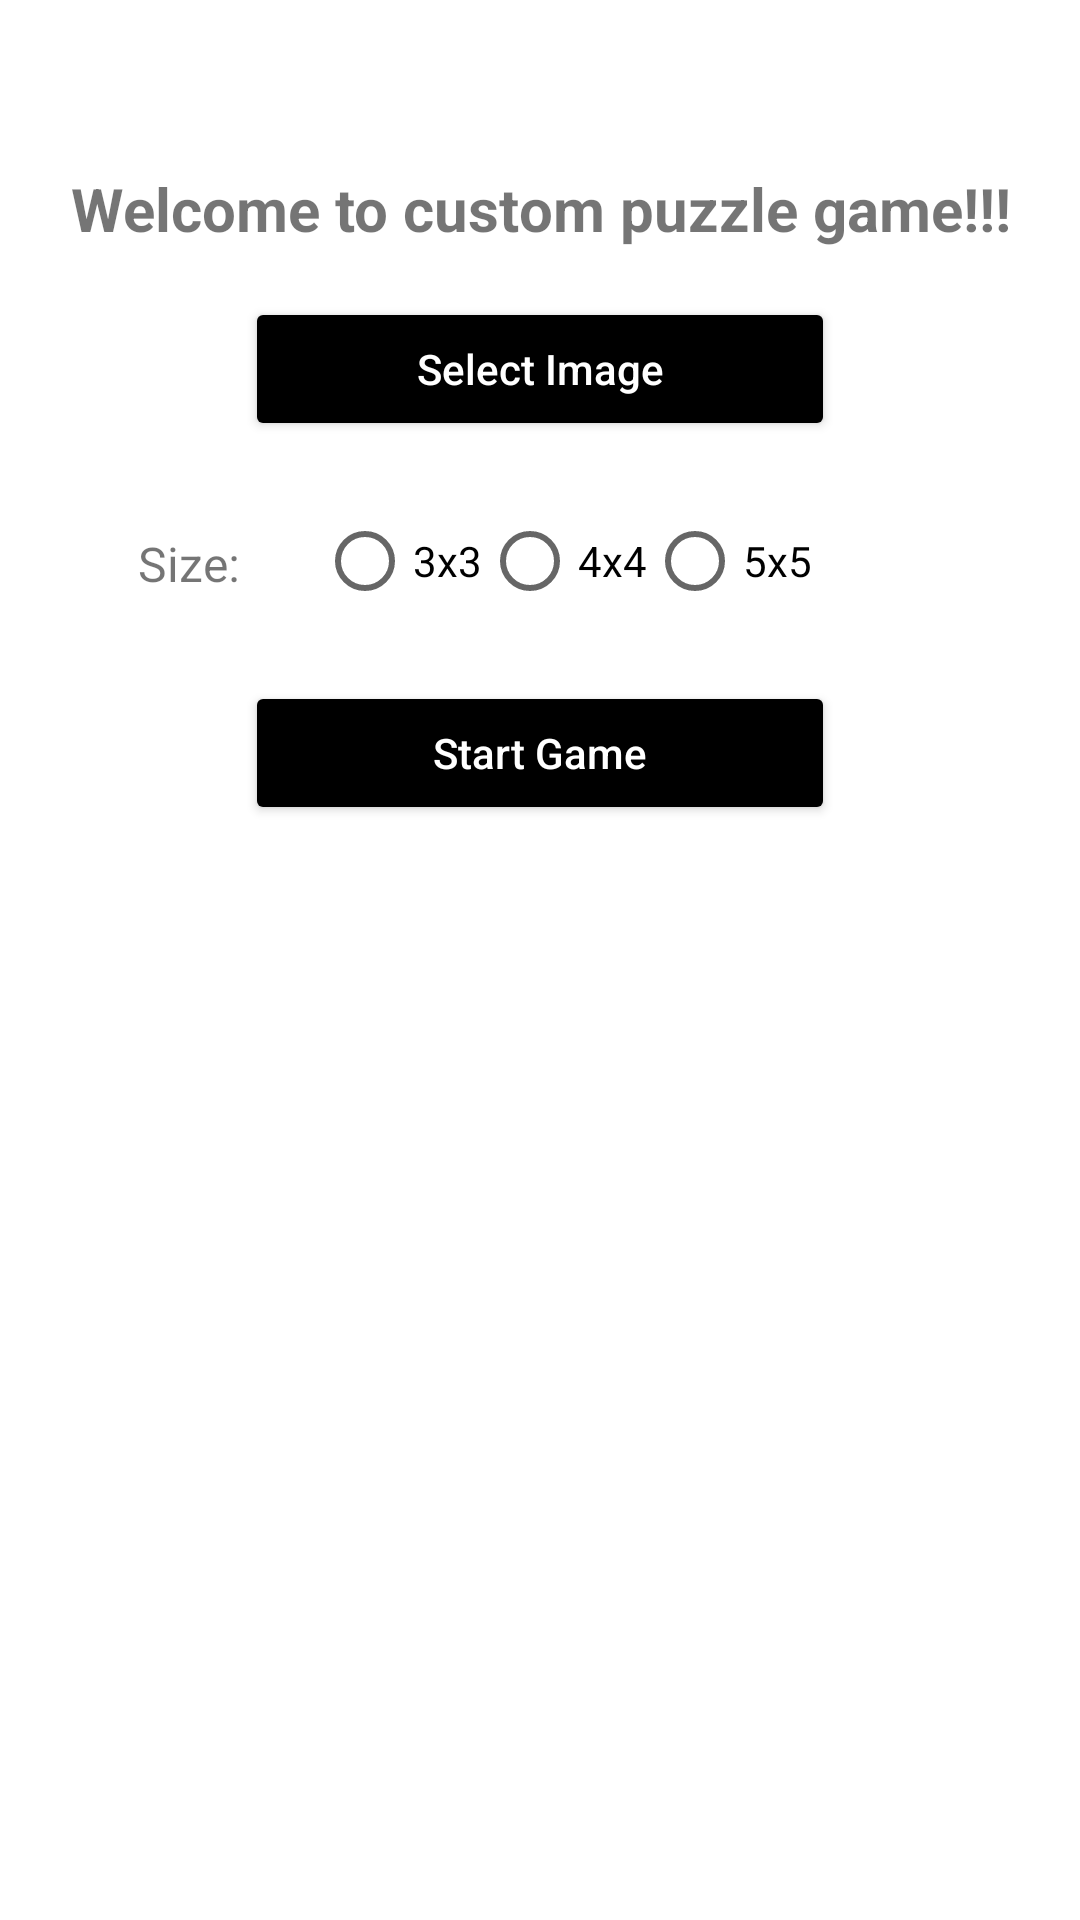

Android layout source for this screen:
<!-- AndroidManifest.xml: application theme Theme.MultipleGame -->
<!-- res/layout/activity_main_puzzle.xml -->
<androidx.constraintlayout.widget.ConstraintLayout
    xmlns:android="http://schemas.android.com/apk/res/android"
    xmlns:app="http://schemas.android.com/apk/res-auto"
    android:id="@+id/main"
    android:layout_width="match_parent"
    android:layout_height="match_parent"
    android:padding="16dp">

    
    <TextView
        android:id="@+id/welcomeText"
        android:layout_width="0dp"
        android:layout_height="wrap_content"
        android:text="Welcome to custom puzzle game!!!"
        android:textSize="20sp"
        android:textStyle="bold"
        android:gravity="center"
        android:layout_marginTop="40dp"
        android:layout_marginBottom="16dp"
        app:layout_constraintTop_toTopOf="parent"
        app:layout_constraintStart_toStartOf="parent"
        app:layout_constraintEnd_toEndOf="parent"/>

    
    <Button
        android:id="@+id/selectImageButton"
        android:layout_width="0dp"
        android:layout_height="wrap_content"
        android:text="Select Image"
        android:textAllCaps="false"
        android:backgroundTint="@color/black"
        android:textColor="@color/white"
        app:layout_constraintTop_toBottomOf="@id/welcomeText"
        app:layout_constraintStart_toStartOf="parent"
        app:layout_constraintEnd_toEndOf="parent"
        android:layout_marginTop="16dp"
        app:layout_constraintWidth_percent="0.6"/>

    

    
    <TextView
        android:id="@+id/sizeLabel"
        android:layout_width="wrap_content"
        android:layout_height="wrap_content"
        android:layout_marginStart="30dp"
        android:layout_marginTop="30dp"
        android:text="Size:"
        android:textSize="16sp"
        app:layout_constraintStart_toStartOf="parent"
        app:layout_constraintTop_toBottomOf="@id/selectImageButton" />

    <RadioGroup
        android:id="@+id/sizeRadioGroup"
        android:layout_width="0dp"
        android:layout_height="wrap_content"
        android:orientation="horizontal"
        app:layout_constraintTop_toBottomOf="@id/selectImageButton"
        app:layout_constraintStart_toEndOf="@id/sizeLabel"
        app:layout_constraintEnd_toEndOf="parent"
        app:layout_constraintWidth_percent="0.6"
        android:layout_marginTop="16dp"
        android:layout_marginEnd="16dp">

        <RadioButton
            android:id="@+id/sizeSmall"
            android:layout_width="wrap_content"
            android:layout_height="wrap_content"
            android:text="3x3"/>

        <RadioButton
            android:id="@+id/sizeMedium"
            android:layout_width="wrap_content"
            android:layout_height="wrap_content"
            android:text="4x4"/>

        <RadioButton
            android:id="@+id/sizeLarge"
            android:layout_width="wrap_content"
            android:layout_height="wrap_content"
            android:text="5x5"/>

    </RadioGroup>

    
    <Button
        android:id="@+id/startButton"
        android:layout_width="0dp"
        android:layout_height="wrap_content"
        android:text="Start Game"
        android:textAllCaps="false"
        android:backgroundTint="@color/black"
        android:textColor="@color/white"
        app:layout_constraintTop_toBottomOf="@id/sizeRadioGroup"
        app:layout_constraintStart_toStartOf="parent"
        app:layout_constraintEnd_toEndOf="parent"
        android:layout_marginTop="16dp"
        app:layout_constraintWidth_percent="0.6"/>

    
    <ImageView
        android:id="@+id/imagePreview"
        android:layout_width="0dp"
        android:layout_height="0dp"
        android:scaleType="centerCrop"
        android:background="@color/white"
        android:visibility="gone"
        app:layout_constraintTop_toBottomOf="@id/startButton"
        app:layout_constraintBottom_toBottomOf="parent"
        app:layout_constraintStart_toStartOf="parent"
        app:layout_constraintEnd_toEndOf="parent"
        android:layout_marginTop="16dp"
        android:layout_marginBottom="16dp"/>

</androidx.constraintlayout.widget.ConstraintLayout>
<!-- resources referenced by this layout -->
<resources>
  <style name="Theme.MultipleGame" parent="Theme.MaterialComponents.DayNight.DarkActionBar">
          
          <item name="colorPrimary">@color/purple_500</item>
          <item name="colorPrimaryVariant">@color/purple_700</item>
          <item name="colorOnPrimary">@color/white</item>
          
          <item name="colorSecondary">@color/teal_200</item>
          <item name="colorSecondaryVariant">@color/teal_700</item>
          <item name="colorOnSecondary">@color/black</item>
          
          <item name="android:statusBarColor">?attr/colorPrimaryVariant</item>
          
      </style>
  <!-- not gathered from this repository: default colours our renderer supplied (Android Studio template values) -->
  <color name="purple_500">#FF6200EE</color>
  <color name="purple_700">#FF3700B3</color>
  <color name="teal_200">#FF03DAC5</color>
  <color name="teal_700">#FF018786</color>
  <color name="black">#FF000000</color>
  <color name="white">#FFFFFFFF</color>
</resources>
